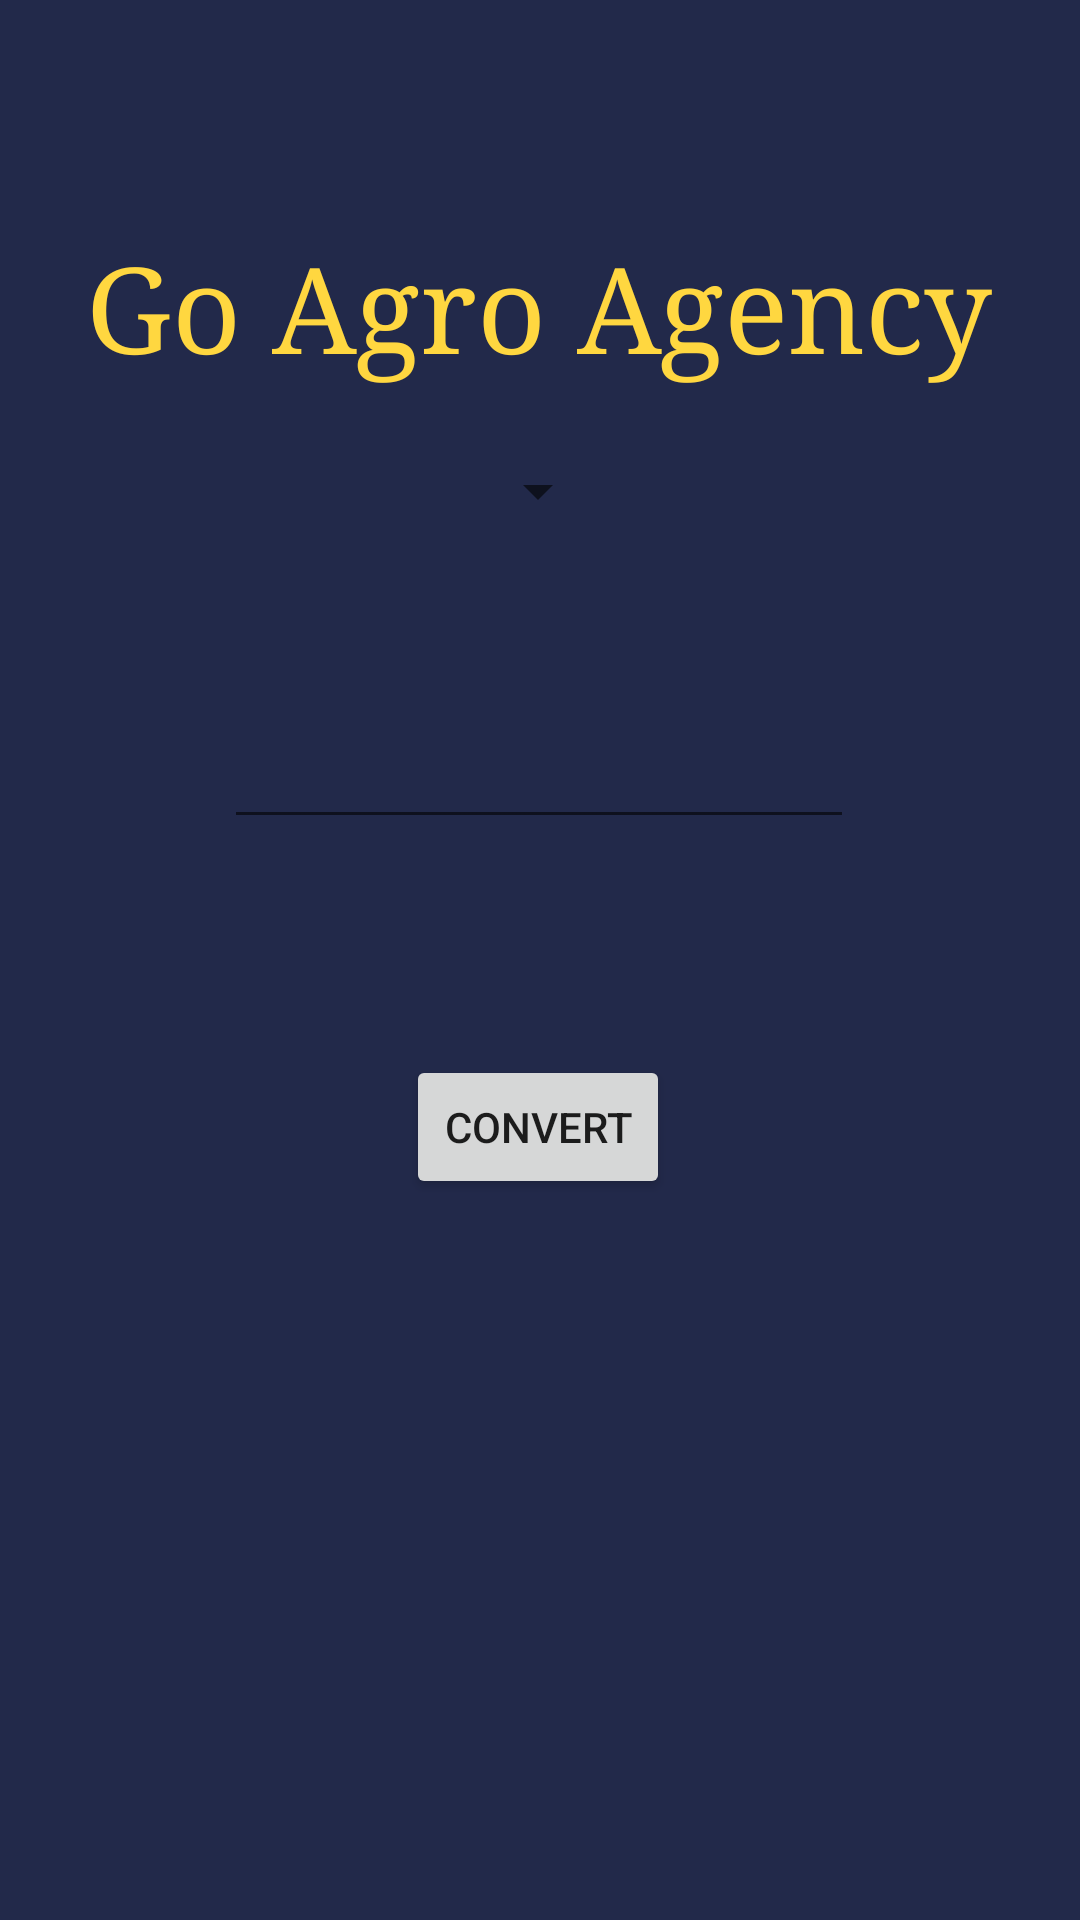

Android layout source for this screen:
<!-- AndroidManifest.xml: application theme Theme.GoAgro -->
<!-- res/layout/activity_converter.xml -->
<?xml version="1.0" encoding="utf-8"?>
<androidx.constraintlayout.widget.ConstraintLayout xmlns:android="http://schemas.android.com/apk/res/android"
    xmlns:app="http://schemas.android.com/apk/res-auto"
    xmlns:tools="http://schemas.android.com/tools"
    android:layout_width="match_parent"
    android:layout_height="match_parent"
    android:background="#22294A"
    tools:context=".Converter">

    <TextView
        android:id="@+id/Title"
        android:layout_width="wrap_content"
        android:layout_height="wrap_content"
        android:layout_marginTop="76dp"
        android:fontFamily="serif"
        android:text="Go Agro Agency"
        android:textColor="#FFD740"
        android:textSize="40sp"
        app:layout_constraintEnd_toEndOf="parent"
        app:layout_constraintHorizontal_bias="0.495"
        app:layout_constraintStart_toStartOf="parent"
        app:layout_constraintTop_toTopOf="parent" />

    <EditText
        android:id="@+id/areaInAcres"
        android:layout_width="wrap_content"
        android:layout_height="wrap_content"
        android:layout_marginBottom="72dp"
        android:ems="10"
        android:inputType="number"
        android:textColor="#FFD740"
        app:layout_constraintBottom_toTopOf="@+id/convertButton"
        app:layout_constraintEnd_toEndOf="parent"
        app:layout_constraintHorizontal_bias="0.497"
        app:layout_constraintStart_toStartOf="parent" />

    <Button
        android:id="@+id/convertButton"
        android:layout_width="wrap_content"
        android:layout_height="wrap_content"
        android:layout_marginBottom="100dp"
        android:text="Convert"
        app:layout_constraintBottom_toTopOf="@+id/resultText"
        app:layout_constraintEnd_toEndOf="parent"
        app:layout_constraintHorizontal_bias="0.498"
        app:layout_constraintStart_toStartOf="parent" />

    <TextView
        android:id="@+id/resultText"
        android:layout_width="wrap_content"
        android:layout_height="wrap_content"
        android:layout_marginBottom="108dp"
        android:textColor="#FDF8A8"
        android:textSize="24sp"
        app:layout_constraintBottom_toBottomOf="parent"
        app:layout_constraintEnd_toEndOf="parent"
        app:layout_constraintHorizontal_bias="0.498"
        app:layout_constraintStart_toStartOf="parent" />

    <Spinner
        android:id="@+id/spinner"
        android:layout_width="wrap_content"
        android:layout_height="wrap_content"
        app:layout_constraintBottom_toTopOf="@+id/areaInAcres"
        app:layout_constraintEnd_toEndOf="parent"
        app:layout_constraintHorizontal_bias="0.498"
        app:layout_constraintStart_toStartOf="parent"
        app:layout_constraintTop_toBottomOf="@+id/Title"
        app:layout_constraintVertical_bias="0.273" />
</androidx.constraintlayout.widget.ConstraintLayout>
<!-- resources referenced by this layout -->
<resources>
  <style name="Theme.GoAgro" parent="Theme.MaterialComponents.DayNight.DarkActionBar">
          
          <item name="colorPrimary">@color/purple_500</item>
          <item name="colorPrimaryVariant">@color/purple_700</item>
          <item name="colorOnPrimary">@color/white</item>
          
          <item name="colorSecondary">@color/teal_200</item>
          <item name="colorSecondaryVariant">@color/teal_700</item>
          <item name="colorOnSecondary">@color/black</item>
          
          <item name="android:statusBarColor" tools:targetApi="l">?attr/colorPrimaryVariant</item>
          
      </style>
  <color name="purple_500">#FF6200EE</color>
  <color name="purple_700">#FF3700B3</color>
  <color name="white">#FFFFFFFF</color>
  <color name="teal_200">#FF03DAC5</color>
  <color name="teal_700">#FF018786</color>
  <color name="black">#FF000000</color>
</resources>
